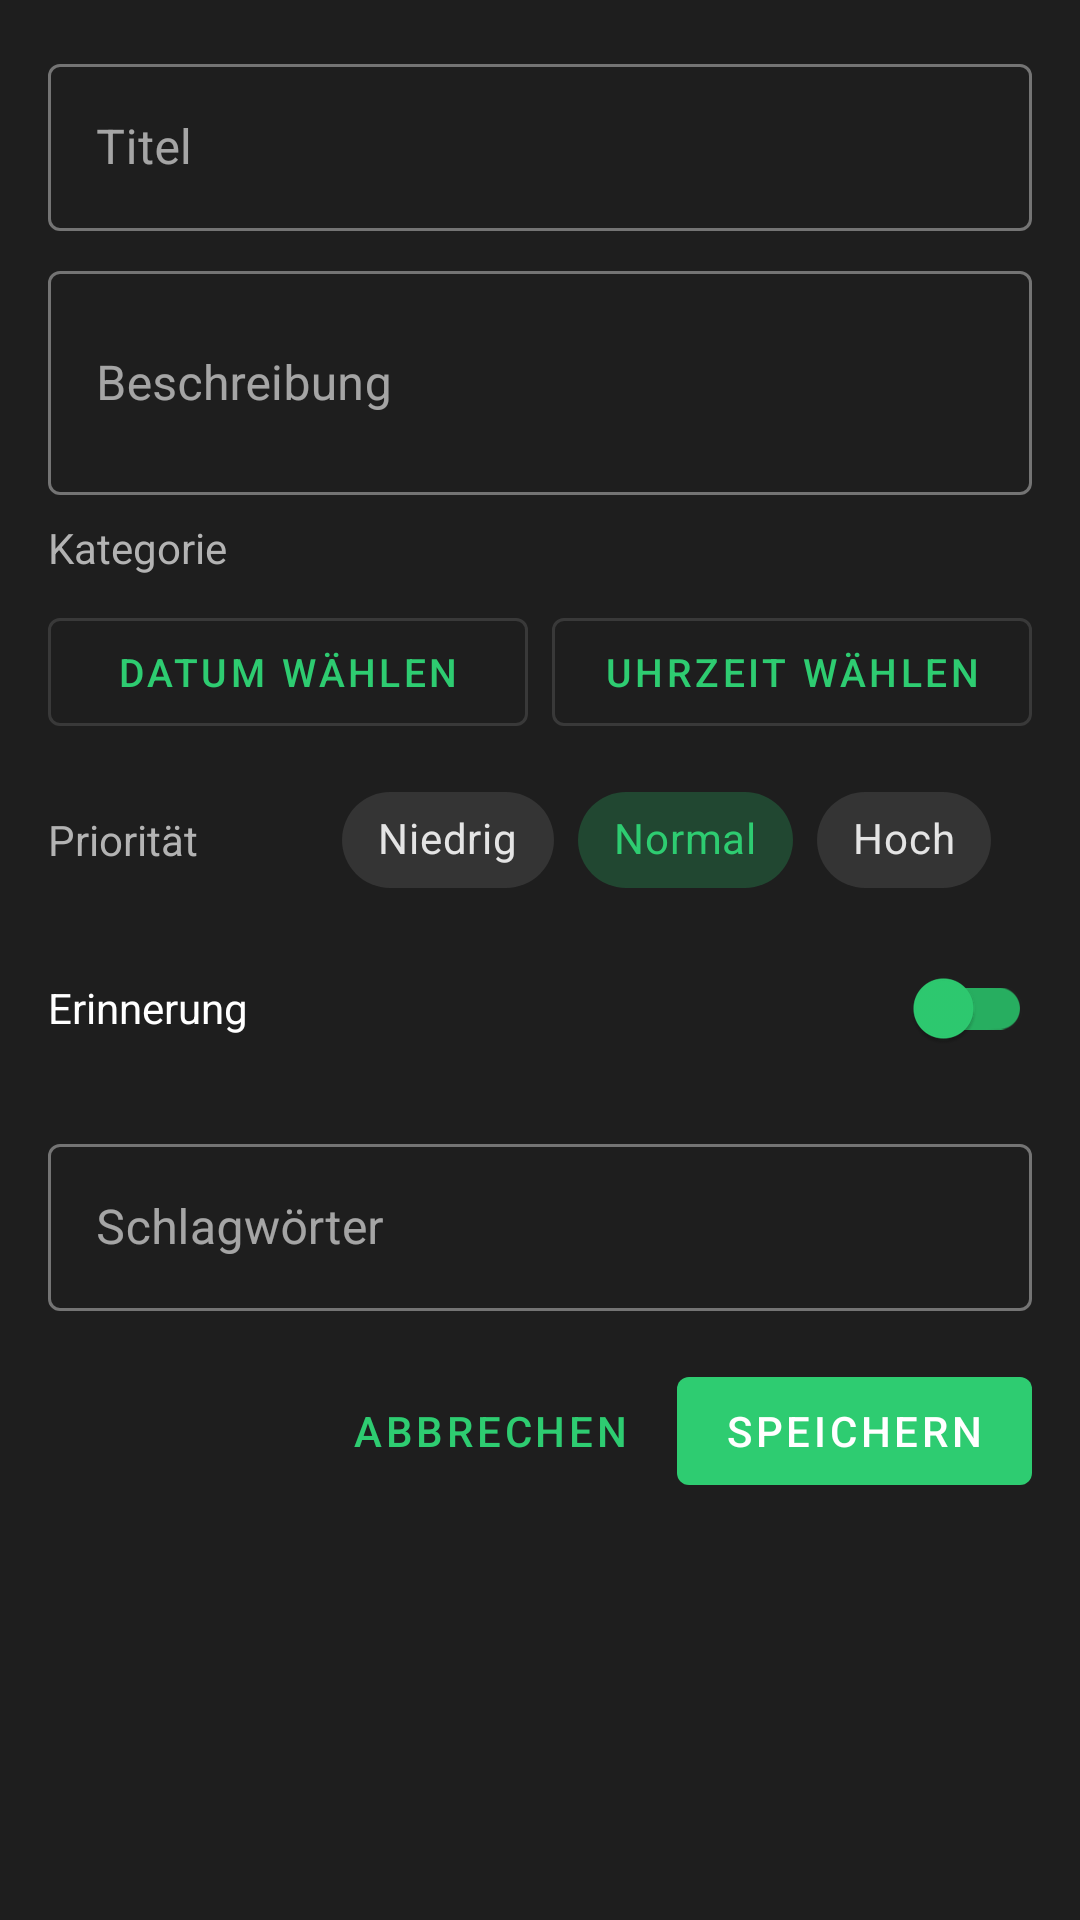

Android layout source for this screen:
<!-- AndroidManifest.xml: application theme Theme.DigitalesHirn -->
<!-- res/layout/dialog_edit_entry.xml -->
<?xml version="1.0" encoding="utf-8"?>
<ScrollView
    xmlns:android="http://schemas.android.com/apk/res/android"
    xmlns:app="http://schemas.android.com/apk/res-auto"
    android:layout_width="match_parent"
    android:layout_height="wrap_content"
    android:background="@color/surface_dark">

    <LinearLayout
        android:layout_width="match_parent"
        android:layout_height="wrap_content"
        android:orientation="vertical"
        android:padding="@dimen/spacing_medium">

        <com.google.android.material.textfield.TextInputLayout
            android:layout_width="match_parent"
            android:layout_height="wrap_content"
            android:layout_marginBottom="@dimen/spacing_small"
            style="@style/Widget.MaterialComponents.TextInputLayout.OutlinedBox"
            android:hint="@string/label_title">

            <com.google.android.material.textfield.TextInputEditText
                android:id="@+id/etTitle"
                android:layout_width="match_parent"
                android:layout_height="wrap_content"
                android:inputType="textCapSentences"
                android:textColor="@color/text_primary" />

        </com.google.android.material.textfield.TextInputLayout>

        <com.google.android.material.textfield.TextInputLayout
            android:layout_width="match_parent"
            android:layout_height="wrap_content"
            android:layout_marginBottom="@dimen/spacing_small"
            style="@style/Widget.MaterialComponents.TextInputLayout.OutlinedBox"
            android:hint="@string/label_description">

            <com.google.android.material.textfield.TextInputEditText
                android:id="@+id/etDescription"
                android:layout_width="match_parent"
                android:layout_height="wrap_content"
                android:minLines="2"
                android:maxLines="5"
                android:inputType="textMultiLine|textCapSentences"
                android:textColor="@color/text_primary" />

        </com.google.android.material.textfield.TextInputLayout>

        <LinearLayout
            android:layout_width="match_parent"
            android:layout_height="wrap_content"
            android:orientation="horizontal"
            android:gravity="center_vertical"
            android:layout_marginBottom="@dimen/spacing_small">

            <TextView
                android:layout_width="wrap_content"
                android:layout_height="wrap_content"
                android:text="@string/label_category"
                android:textColor="@color/text_secondary"
                android:textSize="14sp"
                android:minWidth="90dp"
                android:layout_marginEnd="@dimen/spacing_small" />

            <Spinner
                android:id="@+id/spinnerCategory"
                android:layout_width="0dp"
                android:layout_height="wrap_content"
                android:layout_weight="1"
                android:background="@color/surface_elevated"
                android:paddingStart="8dp"
                android:paddingEnd="8dp" />

        </LinearLayout>

        <LinearLayout
            android:layout_width="match_parent"
            android:layout_height="wrap_content"
            android:orientation="horizontal"
            android:layout_marginBottom="@dimen/spacing_small">

            <com.google.android.material.button.MaterialButton
                android:id="@+id/btnDate"
                android:layout_width="0dp"
                android:layout_height="wrap_content"
                android:layout_weight="1"
                android:text="@string/select_date"
                android:textSize="13sp"
                android:layout_marginEnd="4dp"
                style="@style/Widget.MaterialComponents.Button.OutlinedButton" />

            <com.google.android.material.button.MaterialButton
                android:id="@+id/btnTime"
                android:layout_width="0dp"
                android:layout_height="wrap_content"
                android:layout_weight="1"
                android:text="@string/select_time"
                android:textSize="13sp"
                android:layout_marginStart="4dp"
                style="@style/Widget.MaterialComponents.Button.OutlinedButton" />

        </LinearLayout>

        <LinearLayout
            android:layout_width="match_parent"
            android:layout_height="wrap_content"
            android:orientation="horizontal"
            android:gravity="center_vertical"
            android:layout_marginBottom="@dimen/spacing_small">

            <TextView
                android:layout_width="wrap_content"
                android:layout_height="wrap_content"
                android:text="@string/label_priority"
                android:textColor="@color/text_secondary"
                android:textSize="14sp"
                android:minWidth="90dp"
                android:layout_marginEnd="@dimen/spacing_small" />

            <com.google.android.material.chip.ChipGroup
                android:id="@+id/chipGroupPriority"
                android:layout_width="wrap_content"
                android:layout_height="wrap_content"
                app:singleSelection="true">

                <com.google.android.material.chip.Chip
                    android:id="@+id/chipLow"
                    android:layout_width="wrap_content"
                    android:layout_height="wrap_content"
                    android:text="@string/priority_low"
                    style="@style/Widget.MaterialComponents.Chip.Choice" />

                <com.google.android.material.chip.Chip
                    android:id="@+id/chipNormal"
                    android:layout_width="wrap_content"
                    android:layout_height="wrap_content"
                    android:text="@string/priority_normal"
                    android:checked="true"
                    style="@style/Widget.MaterialComponents.Chip.Choice" />

                <com.google.android.material.chip.Chip
                    android:id="@+id/chipHigh"
                    android:layout_width="wrap_content"
                    android:layout_height="wrap_content"
                    android:text="@string/priority_high"
                    style="@style/Widget.MaterialComponents.Chip.Choice" />

            </com.google.android.material.chip.ChipGroup>

        </LinearLayout>

        <com.google.android.material.switchmaterial.SwitchMaterial
            android:id="@+id/switchReminder"
            android:layout_width="match_parent"
            android:layout_height="wrap_content"
            android:layout_marginBottom="@dimen/spacing_medium"
            android:text="@string/label_reminder"
            android:textColor="@color/text_primary"
            app:thumbTint="@color/green_primary"
            app:trackTint="@color/green_dark" />

        <com.google.android.material.textfield.TextInputLayout
            android:layout_width="match_parent"
            android:layout_height="wrap_content"
            android:layout_marginBottom="@dimen/spacing_medium"
            style="@style/Widget.MaterialComponents.TextInputLayout.OutlinedBox"
            android:hint="@string/label_keywords">

            <com.google.android.material.textfield.TextInputEditText
                android:id="@+id/etKeywords"
                android:layout_width="match_parent"
                android:layout_height="wrap_content"
                android:inputType="text"
                android:textColor="@color/text_primary" />

        </com.google.android.material.textfield.TextInputLayout>

        <LinearLayout
            android:layout_width="match_parent"
            android:layout_height="wrap_content"
            android:orientation="horizontal"
            android:gravity="end">

            <com.google.android.material.button.MaterialButton
                android:id="@+id/btnCancel"
                android:layout_width="wrap_content"
                android:layout_height="wrap_content"
                android:text="@string/action_cancel"
                android:layout_marginEnd="@dimen/spacing_small"
                style="@style/Widget.MaterialComponents.Button.TextButton" />

            <com.google.android.material.button.MaterialButton
                android:id="@+id/btnSave"
                android:layout_width="wrap_content"
                android:layout_height="wrap_content"
                android:text="@string/action_save"
                app:backgroundTint="@color/green_primary" />

        </LinearLayout>

    </LinearLayout>

</ScrollView>
<!-- resources referenced by this layout -->
<resources>
  <color name="green_dark">#27AE60</color>
  <color name="green_primary">#2ECC71</color>
  <color name="surface_dark">#1E1E1E</color>
  <color name="surface_elevated">#2A2A2A</color>
  <color name="text_primary">#FFFFFF</color>
  <color name="text_secondary">#B3B3B3</color>
  <dimen name="spacing_medium">16dp</dimen>
  <dimen name="spacing_small">8dp</dimen>
  <string name="action_cancel">Abbrechen</string>
  <string name="action_save">Speichern</string>
  <string name="label_category">Kategorie</string>
  <string name="label_description">Beschreibung</string>
  <string name="label_keywords">Schlagwörter</string>
  <string name="label_priority">Priorität</string>
  <string name="label_reminder">Erinnerung</string>
  <string name="label_title">Titel</string>
  <string name="priority_high">Hoch</string>
  <string name="priority_low">Niedrig</string>
  <string name="priority_normal">Normal</string>
  <string name="select_date">Datum wählen</string>
  <string name="select_time">Uhrzeit wählen</string>
  <color name="white">#FFFFFF</color>
  <color name="green_accent">#1ABC9C</color>
  <color name="black">#000000</color>
  <color name="background_dark">#121212</color>
  <style name="Widget.DigitalesHirn.SpinnerItem" parent="Widget.AppCompat.TextView.SpinnerItem">
          <item name="android:textColor">@color/text_primary</item>
          <item name="android:background">@color/surface_control</item>
          <item name="android:paddingStart">8dp</item>
          <item name="android:paddingEnd">8dp</item>
      </style>
  <style name="Widget.DigitalesHirn.SpinnerDropDownItem" parent="Widget.AppCompat.DropDownItem.Spinner">
          <item name="android:textColor">@color/text_primary</item>
          <item name="android:background">@color/surface_elevated</item>
          <item name="android:paddingStart">8dp</item>
          <item name="android:paddingEnd">8dp</item>
      </style>
  <style name="Theme.DigitalesHirn.AlertDialog" parent="ThemeOverlay.MaterialComponents.MaterialAlertDialog">
          <item name="android:background">@color/surface_dark</item>
          <item name="colorOnSurface">@color/text_primary</item>
          <item name="colorSurface">@color/surface_dark</item>
          <item name="buttonBarPositiveButtonStyle">@style/Widget.DigitalesHirn.Button.Positive</item>
          <item name="buttonBarNegativeButtonStyle">@style/Widget.DigitalesHirn.Button.Negative</item>
          <item name="buttonBarNeutralButtonStyle">@style/Widget.DigitalesHirn.Button.Neutral</item>
      </style>
  <style name="Widget.DigitalesHirn.Button.Positive" parent="Widget.MaterialComponents.Button.TextButton.Dialog">
          <item name="android:textColor">@color/green_primary</item>
      </style>
  <style name="Widget.DigitalesHirn.Button.Negative" parent="Widget.MaterialComponents.Button.TextButton.Dialog">
          <item name="android:textColor">@color/red_delete</item>
      </style>
  <style name="Widget.DigitalesHirn.Button.Neutral" parent="Widget.MaterialComponents.Button.TextButton.Dialog">
          <item name="android:textColor">@color/text_secondary</item>
      </style>
</resources>
